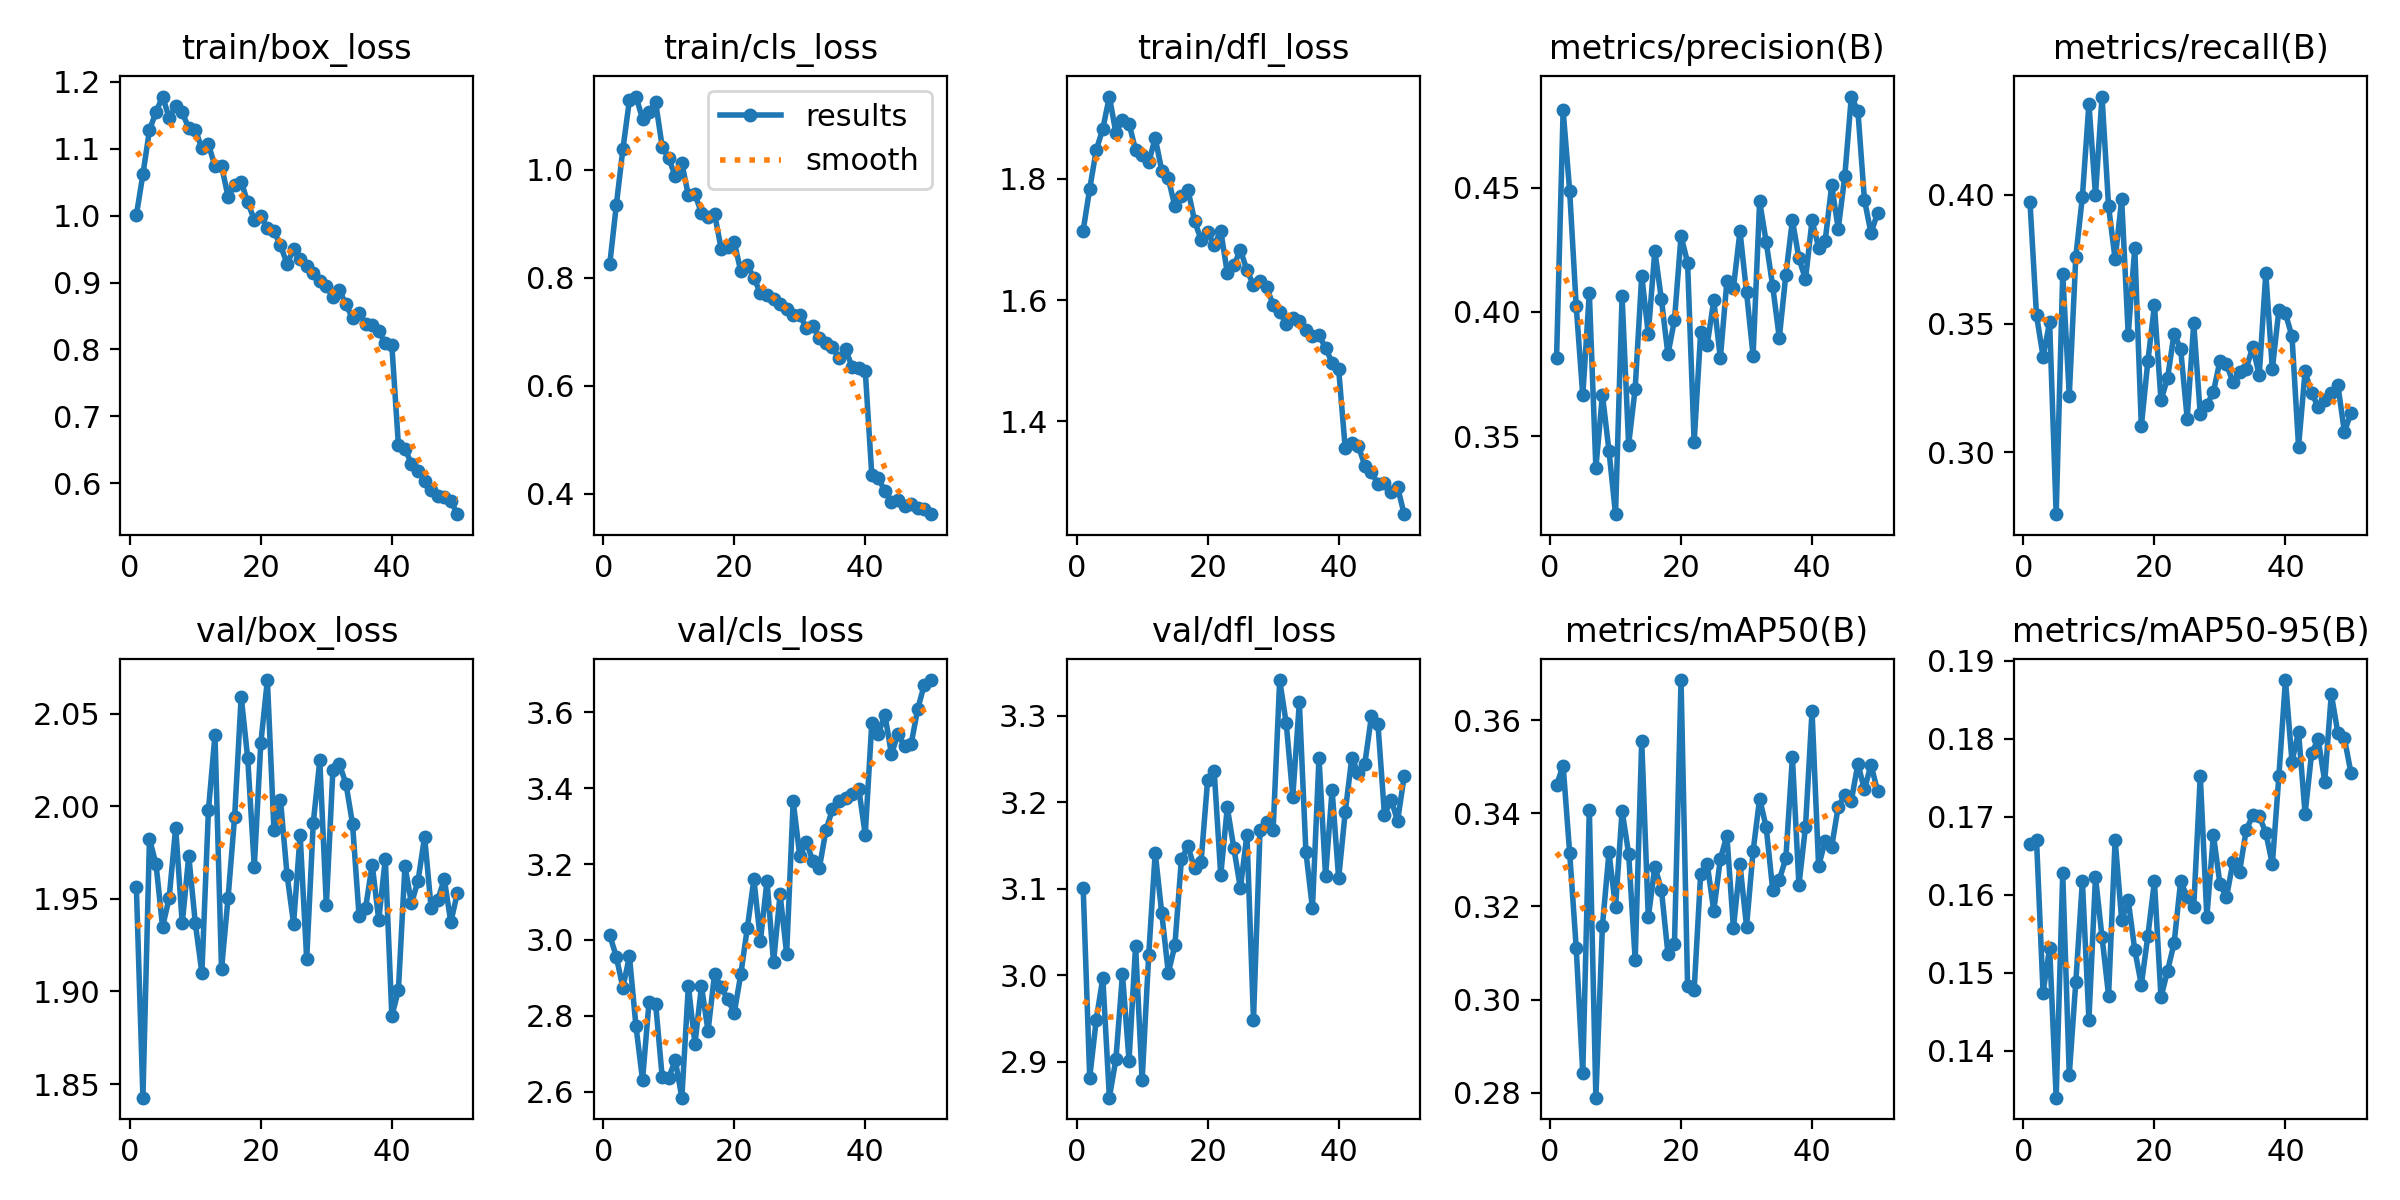

The file beside this chart, header and first rows:
epoch, time, train/box_loss, train/cls_loss, train/dfl_loss, metrics/precision(B), metrics/recall(B), metrics/mAP50(B), metrics/mAP50-95(B), val/box_loss, val/cls_loss, val/dfl_loss, lr/pg0, lr/pg1, lr/pg2
1, 94.03, 1.001, 0.8254, 1.715, 0.3816, 0.3972, 0.346, 0.1665, 1.956, 3.012, 3.101, 0.0002713, 0.0002713, 0.0002713
2, 182.3, 1.062, 0.9341, 1.784, 0.4813, 0.3532, 0.3502, 0.1671, 1.843, 2.956, 2.882, 0.0005324, 0.0005324, 0.0005324
3, 270.3, 1.128, 1.038, 1.848, 0.4489, 0.3372, 0.3315, 0.1474, 1.982, 2.874, 2.949, 0.0007827, 0.0007827, 0.0007827
4, 357.7, 1.155, 1.128, 1.882, 0.4022, 0.3506, 0.3111, 0.1532, 1.969, 2.957, 2.997, 0.000855, 0.000855, 0.000855
5, 445.1, 1.178, 1.135, 1.936, 0.3663, 0.276, 0.2842, 0.134, 1.935, 2.773, 2.859, 0.000837, 0.000837, 0.000837
6, 532.6, 1.147, 1.094, 1.875, 0.4077, 0.3693, 0.3408, 0.1627, 1.95, 2.631, 2.903, 0.000819, 0.000819, 0.000819
7, 620, 1.163, 1.106, 1.897, 0.3371, 0.3221, 0.2789, 0.137, 1.988, 2.838, 3.001, 0.000801, 0.000801, 0.000801
8, 707.3, 1.155, 1.125, 1.891, 0.3666, 0.376, 0.3158, 0.1489, 1.937, 2.832, 2.902, 0.000783, 0.000783, 0.000783
9, 794.6, 1.131, 1.042, 1.848, 0.344, 0.3992, 0.3316, 0.1617, 1.973, 2.639, 3.034, 0.000765, 0.000765, 0.000765
10, 881.8, 1.128, 1.021, 1.84, 0.3185, 0.4354, 0.3198, 0.144, 1.937, 2.637, 2.879, 0.000747, 0.000747, 0.000747
11, 969.2, 1.101, 0.9883, 1.827, 0.4063, 0.3999, 0.3405, 0.1623, 1.91, 2.683, 3.023, 0.000729, 0.000729, 0.000729
12, 1057, 1.107, 1.012, 1.867, 0.3466, 0.4381, 0.3313, 0.1546, 1.998, 2.584, 3.142, 0.000711, 0.000711, 0.000711
13, 1144, 1.074, 0.9524, 1.814, 0.3691, 0.3955, 0.3086, 0.1471, 2.039, 2.879, 3.072, 0.000693, 0.000693, 0.000693
14, 1231, 1.075, 0.9541, 1.801, 0.4147, 0.375, 0.3555, 0.167, 1.912, 2.726, 3.003, 0.000675, 0.000675, 0.000675
15, 1319, 1.028, 0.9202, 1.755, 0.3912, 0.3982, 0.3176, 0.1568, 1.951, 2.878, 3.035, 0.000657, 0.000657, 0.000657
16, 1406, 1.046, 0.9118, 1.771, 0.4247, 0.3458, 0.3285, 0.1593, 1.994, 2.76, 3.135, 0.000639, 0.000639, 0.000639
17, 1494, 1.051, 0.9181, 1.782, 0.4052, 0.3795, 0.3236, 0.1529, 2.059, 2.91, 3.149, 0.000621, 0.000621, 0.000621
18, 1581, 1.02, 0.8539, 1.731, 0.3829, 0.3103, 0.3099, 0.1485, 2.026, 2.875, 3.124, 0.000603, 0.000603, 0.000603
19, 1669, 0.994, 0.8574, 1.699, 0.3968, 0.3354, 0.312, 0.1547, 1.967, 2.844, 3.131, 0.000585, 0.000585, 0.000585
20, 1756, 0.9993, 0.8666, 1.712, 0.4306, 0.3571, 0.3686, 0.1617, 2.034, 2.808, 3.226, 0.000567, 0.000567, 0.000567
21, 1843, 0.9815, 0.8116, 1.69, 0.4199, 0.3202, 0.3029, 0.1468, 2.068, 2.909, 3.236, 0.000549, 0.000549, 0.000549
22, 1931, 0.9771, 0.8229, 1.715, 0.3474, 0.3288, 0.302, 0.1502, 1.987, 3.032, 3.116, 0.000531, 0.000531, 0.000531
23, 2018, 0.9556, 0.7999, 1.645, 0.3919, 0.3461, 0.327, 0.1538, 2.003, 3.16, 3.194, 0.000513, 0.000513, 0.000513
24, 2105, 0.9281, 0.7712, 1.657, 0.3868, 0.3402, 0.3291, 0.1617, 1.963, 2.998, 3.147, 0.000495, 0.000495, 0.000495
25, 2193, 0.9496, 0.7677, 1.683, 0.4047, 0.3131, 0.3191, 0.1598, 1.937, 3.155, 3.101, 0.000477, 0.000477, 0.000477
26, 2280, 0.9348, 0.7605, 1.65, 0.3813, 0.35, 0.3302, 0.1584, 1.985, 2.941, 3.163, 0.000459, 0.000459, 0.000459
27, 2368, 0.9241, 0.7509, 1.624, 0.4124, 0.3148, 0.3352, 0.1752, 1.917, 3.12, 2.949, 0.000441, 0.000441, 0.000441
28, 2455, 0.9144, 0.7418, 1.632, 0.4098, 0.3185, 0.3153, 0.1571, 1.991, 2.964, 3.168, 0.000423, 0.000423, 0.000423
29, 2542, 0.9017, 0.7307, 1.621, 0.4326, 0.3234, 0.329, 0.1677, 2.025, 3.365, 3.177, 0.000405, 0.000405, 0.000405
30, 2630, 0.8949, 0.7306, 1.592, 0.4079, 0.3355, 0.3157, 0.1614, 1.947, 3.222, 3.168, 0.000387, 0.000387, 0.000387
31, 2717, 0.8784, 0.7078, 1.581, 0.3824, 0.3343, 0.3318, 0.1597, 2.02, 3.257, 3.341, 0.000369, 0.000369, 0.000369
32, 2804, 0.8881, 0.7106, 1.561, 0.4446, 0.3272, 0.3432, 0.1642, 2.023, 3.209, 3.291, 0.000351, 0.000351, 0.000351
33, 2892, 0.8673, 0.689, 1.57, 0.4282, 0.3312, 0.337, 0.163, 2.012, 3.191, 3.207, 0.000333, 0.000333, 0.000333
34, 2979, 0.8465, 0.6785, 1.565, 0.4103, 0.3325, 0.3235, 0.1683, 1.991, 3.288, 3.316, 0.000315, 0.000315, 0.000315
35, 3066, 0.8545, 0.6714, 1.55, 0.3896, 0.3409, 0.3257, 0.1701, 1.941, 3.345, 3.143, 0.000297, 0.000297, 0.000297
36, 3154, 0.8387, 0.6511, 1.541, 0.415, 0.33, 0.3303, 0.1701, 1.945, 3.367, 3.078, 0.000279, 0.000279, 0.000279
37, 3241, 0.8371, 0.6675, 1.542, 0.437, 0.3695, 0.352, 0.168, 1.969, 3.375, 3.252, 0.000261, 0.000261, 0.000261
38, 3328, 0.8271, 0.6348, 1.521, 0.4216, 0.3324, 0.3246, 0.1639, 1.939, 3.383, 3.115, 0.000243, 0.000243, 0.000243
39, 3416, 0.809, 0.6321, 1.497, 0.4132, 0.3554, 0.3371, 0.1752, 1.972, 3.399, 3.214, 0.000225, 0.000225, 0.000225
40, 3503, 0.8062, 0.6283, 1.486, 0.437, 0.354, 0.3619, 0.1875, 1.887, 3.278, 3.112, 0.000207, 0.000207, 0.000207
41, 3591, 0.6572, 0.4345, 1.356, 0.426, 0.345, 0.3286, 0.177, 1.901, 3.571, 3.189, 0.000189, 0.000189, 0.000189
42, 3677, 0.6518, 0.4299, 1.365, 0.4286, 0.3023, 0.334, 0.1809, 1.968, 3.543, 3.251, 0.000171, 0.000171, 0.000171
43, 3764, 0.6284, 0.4046, 1.36, 0.4511, 0.3315, 0.3328, 0.1704, 1.948, 3.594, 3.234, 0.000153, 0.000153, 0.000153
44, 3851, 0.6186, 0.3852, 1.327, 0.4335, 0.3229, 0.3414, 0.1782, 1.96, 3.489, 3.245, 0.000135, 0.000135, 0.000135
45, 3937, 0.6027, 0.3888, 1.317, 0.4548, 0.3178, 0.3439, 0.1799, 1.984, 3.542, 3.299, 0.000117, 0.000117, 0.000117
46, 4024, 0.5893, 0.3778, 1.297, 0.4869, 0.3203, 0.3427, 0.1745, 1.945, 3.51, 3.29, 9.89746e-05, 9.89746e-05, 9.89746e-05
47, 4110, 0.5815, 0.3806, 1.299, 0.4811, 0.3232, 0.3506, 0.1857, 1.949, 3.515, 3.185, 8.09741e-05, 8.09741e-05, 8.09741e-05
48, 4197, 0.5794, 0.3744, 1.284, 0.4452, 0.3262, 0.3451, 0.1807, 1.961, 3.608, 3.203, 6.29735e-05, 6.29735e-05, 6.29735e-05
49, 4284, 0.5736, 0.3712, 1.292, 0.4318, 0.3079, 0.3504, 0.18, 1.937, 3.671, 3.179, 4.4973e-05, 4.4973e-05, 4.4973e-05
50, 4370, 0.5536, 0.3625, 1.247, 0.4399, 0.3153, 0.3447, 0.1756, 1.953, 3.685, 3.23, 2.69724e-05, 2.69724e-05, 2.69724e-05
